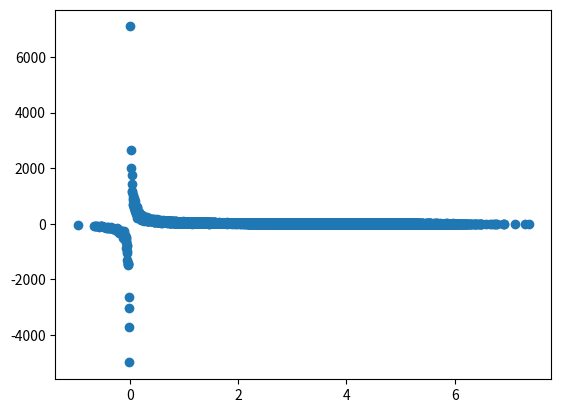

This chart was generated by the following Python code:
import numpy as np
import matplotlib.pyplot as plot

att = []
label = []

np.random.seed(2)
for i in range(50):
    att.append(list(np.random.normal(3.0, 1.0, 1000)))
    label.append(list(np.random.normal(50, 10, 1000) / att[i]))

print(att)
print(label)
plot.scatter(att, label)
plot.show()

attArr = np.array(att)[0,:]
labelArr = np.array(label)[0,:]

polyRegress = np.poly1d(np.polyfit(attArr, labelArr, 4))





